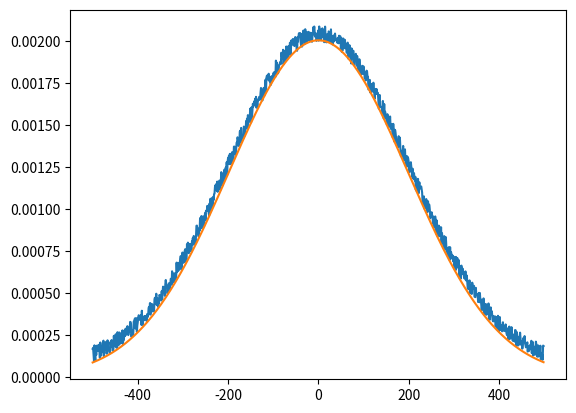

Reproduce this figure in Python.
# -*- coding: utf-8 -*-
"""
Created on Mon Jul 23 11:59:10 2018

@author: alvar
"""
from __future__ import division

import numpy as np
from scipy.optimize import curve_fit
import matplotlib.pyplot as plt

def gaussian(x, mu, sig): 
    return np.power(sig*np.power(2.*np.pi,0.5),-1.)*np.exp(-np.power(x - mu, 2.) / (2 * np.power(sig, 2.)))

plt.figure()
x = np.arange(-500,500,1)
y = gaussian(x,0,200)
for i in range(len(y)):
    y[i] += 0.0001*np.random.rand()
    
plt.plot(x,y)

params,cov = curve_fit(gaussian,x,y)
plt.plot(x,gaussian(x,*params))